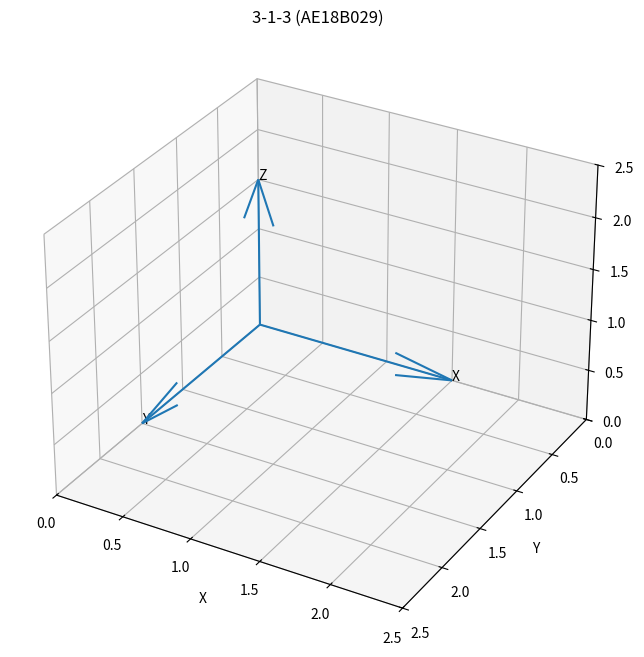

Write the Python code that produced this figure. (Note: this script raises an exception after producing the figure.)
import matplotlib.pyplot as plt
import numpy as np
import math

#************  OUTPUT PLOT PROPERTIES  ********#
fig = plt.figure(figsize=(8,8))
ax = plt.axes(projection='3d')
ax.set_xlim([0,2.5])
ax.set_ylim([2.5,0])
ax.set_zlim([0,2.5])
ax.set_xlabel('X')
ax.set_ylabel('Y')
ax.set_zlabel('Z')
ax.set_title('3-1-3 (AE18B029)')

#***********   INERTIAL REFERENCE FRAME ********#
ax.quiver(0,0,0,1.5,0,0)
ax.quiver(0,0,0,0,1.5,0)
ax.quiver(0,0,0,0,0,1.5)
ax.text(1.5,0,0,'X')
ax.text(0,1.5,0,'Y')
ax.text(0,0,1.5,'Z')

#****** DEGRES TO RADIANS FUNCTION *******#
def degrees_to_radians(x):
    '''
    Converts degrees to radians since all operations in the math module are done in radians
    and the input of every trignometric function is in radians.
    '''
    return (x*math.pi)*(1/180)

#******  ROTATION MATRICES  ******#
def Cz(b):
    '''
    b=yaw angle.
    coordinate trasformation/rotation about z-axis.
    '''
    b = degrees_to_radians(b) #converting degrees to radians
    return np.array(
    [[math.cos(b), math.sin(b),0],
    [-math.sin(b), math.cos(b),0],
    [0,0,1]]
    )

def Cx(b):
    '''
    b=yaw angle.
    coordinate trasformation/rotation about z-axis.
    '''
    b = degrees_to_radians(b) #converting degrees to radians
    return np.array(
    [[1,0,0],
    [0,math.cos(b), math.sin(b)],
    [0,-math.sin(b), math.cos(b)]]
    )

#*********   ORIGIN & IDENTITY MATRIX  ********#
zeros=[0.0,0.0,0.0]
I=np.array([[1,0,0],[0,1,0],[0,0,1]])

#*********  INPUTS(EULER ANGLES & NUMBER OF SEQUENCES)  **********#
def inputs():
    print()
    global n, yaw_angle, pitch_angle, roll_angle
    yaw_angle=int(input('Yaw angle  i.e., Cz(c), Psi in degrees: '))
    print()
    pitch_angle=int(input('Pitch angle  i.e., Cy(b), Theta in degreees: '))
    print()
    roll_angle=int(input('Roll angle  i.e., Cx(a), Phi in degrees: '))
    print()

    n=int(input('Number of sequences? Ex two sequences implies 3-1-3-3-1-3. :'))

inputs()


final_position=I
global _n
_n=10

i=0
while i<n:
    def _3(final_position):
        q=None
        for a in np.linspace(0,-yaw_angle,_n):
            frame=np.dot(Cz(a),final_position) #3

            q = ax.quiver(zeros,zeros,zeros,frame[0,:],frame[1,:],frame[2,:],color='r')
            q2 = ax.text(frame[0,0],frame[1,0],frame[2,0],'X')
            q3 = ax.text(frame[0,1],frame[1,1],frame[2,1],'Y')
            q4 = ax.text(frame[0,2],frame[1,2],frame[2,2],'Z')
            plt.pause(0.003)
            if q:
                q.remove()
                q2.remove()
                q3.remove()
                q4.remove()
        return frame,q

    final_position,q = _3(final_position)

    def _3_1(final_position):
        q=None
        for a in np.linspace(0,-pitch_angle,_n):
            frame=np.dot(Cx(a),final_position) #3

            q = ax.quiver(zeros,zeros,zeros,frame[0,:],frame[1,:],frame[2,:],color='g')
            q2 = ax.text(frame[0,0],frame[1,0],frame[2,0],'X')
            q3 = ax.text(frame[0,1],frame[1,1],frame[2,1],'Y')
            q4 = ax.text(frame[0,2],frame[1,2],frame[2,2],'Z')
            plt.pause(0.003)
            if q:
                q.remove()
                q2.remove()
                q3.remove()
                q4.remove()
        return frame

    final_position = _3_1(final_position)

    def _3_1_3(final_position):
        q=None
        for a in np.linspace(0,-roll_angle,_n):
            frame=np.dot(Cz(a),final_position) #3-2-1

            q = ax.quiver(zeros,zeros,zeros,frame[0,:],frame[1,:],frame[2,:],color='b')
            q2 = ax.text(frame[0,0],frame[1,0],frame[2,0],'X')
            q3 = ax.text(frame[0,1],frame[1,1],frame[2,1],'Y')
            q4 = ax.text(frame[0,2],frame[1,2],frame[2,2],'Z')

            plt.pause(0.003)
            if q:
                q.remove()
                q2.remove()
                q3.remove()
                q4.remove()
        q5 = ax.quiver(0,0,0,frame[0,2],frame[1,2],frame[2,2],color='b')
        if i==n-1:
            q = ax.quiver(zeros,zeros,zeros,frame[0,:],frame[1,:],frame[2,:],color='m')
            q2 = ax.text(frame[0,0],frame[1,0],frame[2,0],'X')
            q3 = ax.text(frame[0,1],frame[1,1],frame[2,1],'Y')
            q4 = ax.text(frame[0,2],frame[1,2],frame[2,2],'Z')
        return frame

    final_position = _3_1_3(final_position)

    i+=1


plt.show()  #if you want to see the final position of axes after rotation
print()
